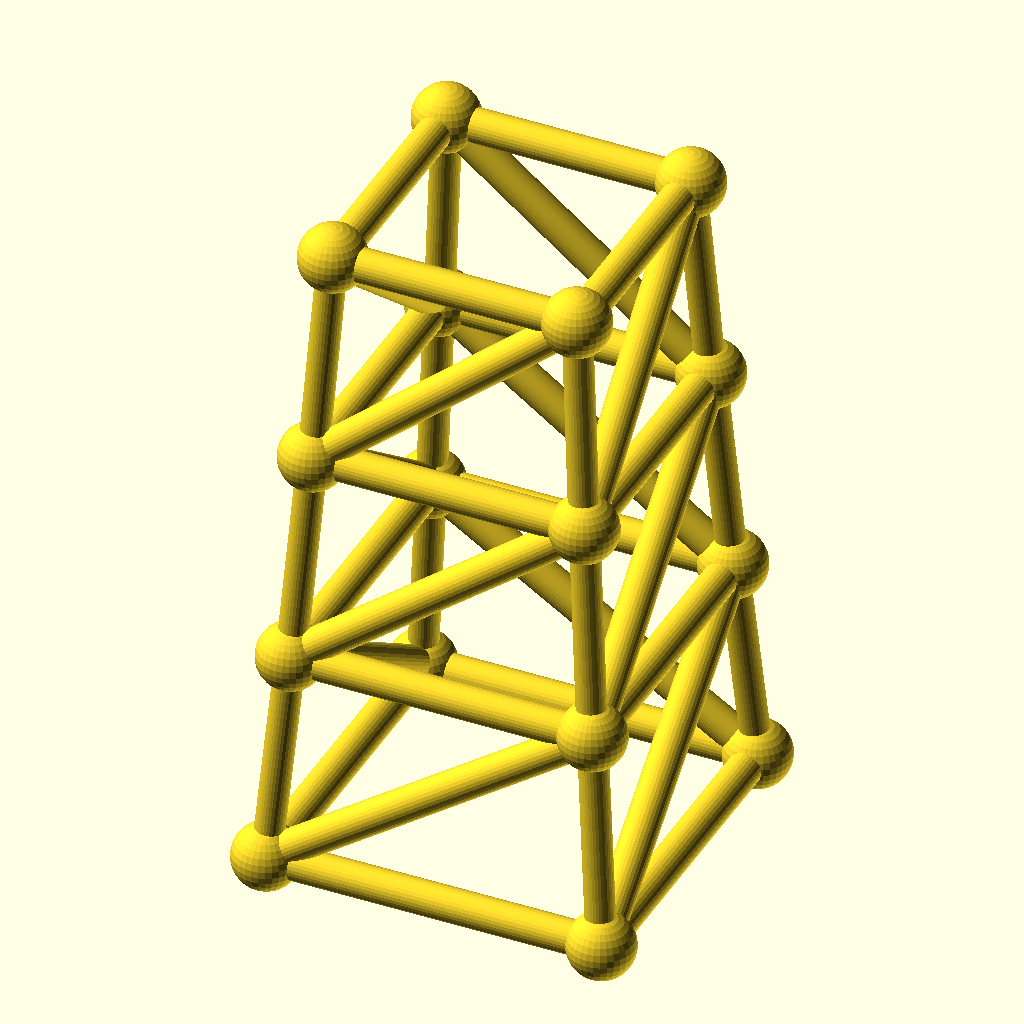
Cell 1: the model at its default parameters.
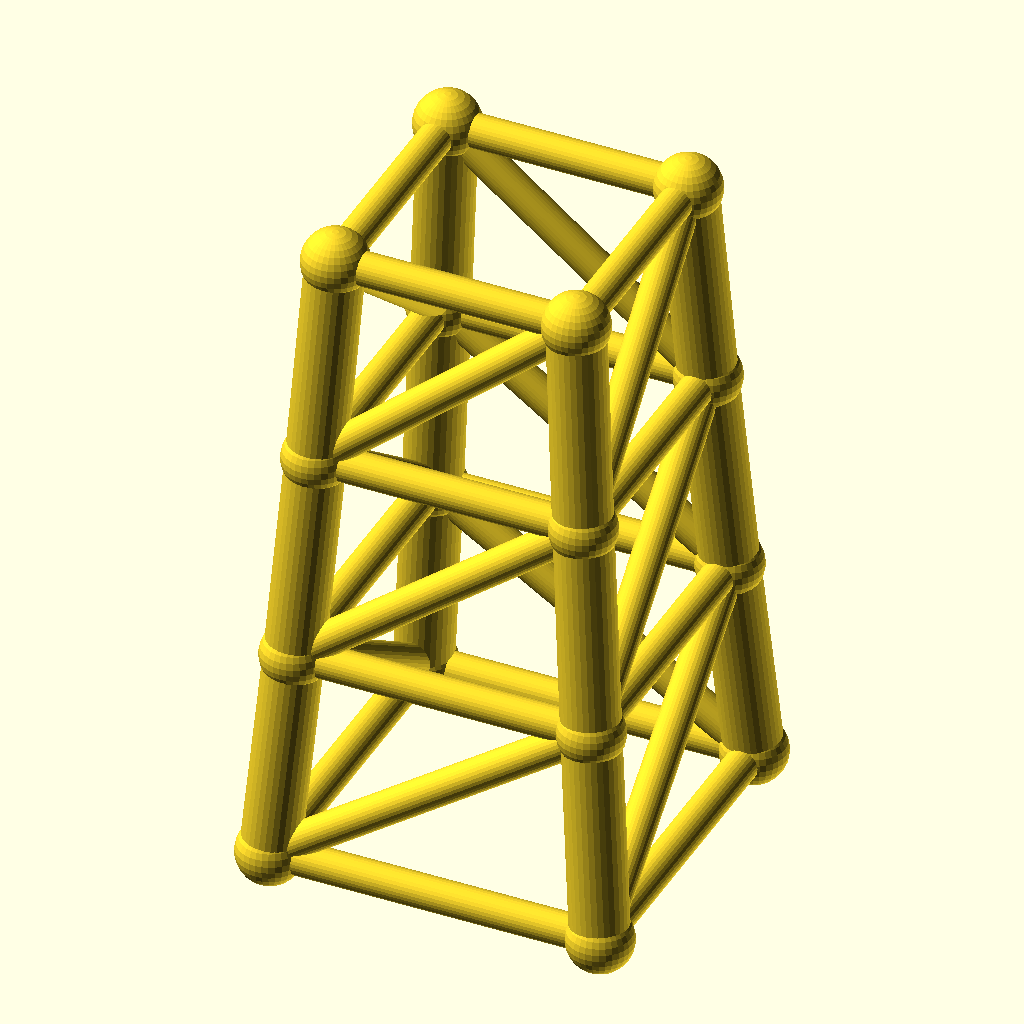
Cell 2: the same model with chord_r = 4.8.
All cells are drawn from the same view direction (rotation 55°, 0°, 25°, orthographic, colour scheme Cornfield), but the view is re-fitted for each cell, so position and scale can differ between cells as well as the parameter.
OpenSCAD source file optional_data/data/gen3/steptowers/part_0070.scad:
$fn = 32;

// ----------------------------------------------------------------------
// Stepped tower: 56 mm base, 3 tiers to 108 mm
// ----------------------------------------------------------------------

// --- parameters (mm) ---
tiers = 3;                // number of tiers
tier_h = 36;              // tier height
base_w = 56;              // bottom footprint width
taper = 0.9;              // footprint shrink per tier
chord_r = 2.4;            // leg radius
diag_r = 2.8;             // brace radius
joint_r = 5.53;           // joint ball radius

cx = [-1, 1, 1, -1];
cy = [-1, -1, 1, 1];
widths = [56, 50.4, 45.36, 40.82];
heights = [0, 36, 72, 108];

module member(a, b, r) {
  /* rod: cylinder from joint a to joint b */
  d = b - a;
  length = norm(d);
  translate(a) rotate([0, acos(d[2] / length), atan2(d[1], d[0])])
    cylinder(h = length, r = r);
}

module joint(p, r) {
  /* ball at the joint centre */
  translate(p) sphere(r = r);
}

/* legs */
for (l = [0 : tiers - 1]) {
  for (c = [0 : 3]) {
    member([cx[c] * widths[l] / 2, cy[c] * widths[l] / 2, heights[l]], [cx[c] * widths[l + 1] / 2, cy[c] * widths[l + 1] / 2, heights[l + 1]], chord_r);
  }
}
/* ring at every level */
for (l = [0 : tiers]) {
  member([cx[0] * widths[l] / 2, cy[0] * widths[l] / 2, heights[l]], [cx[1] * widths[l] / 2, cy[1] * widths[l] / 2, heights[l]], diag_r);
  member([cx[1] * widths[l] / 2, cy[1] * widths[l] / 2, heights[l]], [cx[2] * widths[l] / 2, cy[2] * widths[l] / 2, heights[l]], diag_r);
  member([cx[2] * widths[l] / 2, cy[2] * widths[l] / 2, heights[l]], [cx[3] * widths[l] / 2, cy[3] * widths[l] / 2, heights[l]], diag_r);
  member([cx[3] * widths[l] / 2, cy[3] * widths[l] / 2, heights[l]], [cx[0] * widths[l] / 2, cy[0] * widths[l] / 2, heights[l]], diag_r);
}
/* face crosses, one X per face per tier */
for (l = [0 : tiers - 1]) {
  member([cx[0] * widths[l] / 2, cy[0] * widths[l] / 2, heights[l]], [cx[1] * widths[l + 1] / 2, cy[1] * widths[l + 1] / 2, heights[l + 1]], diag_r);
  member([cx[1] * widths[l] / 2, cy[1] * widths[l] / 2, heights[l]], [cx[2] * widths[l + 1] / 2, cy[2] * widths[l + 1] / 2, heights[l + 1]], diag_r);
  member([cx[2] * widths[l] / 2, cy[2] * widths[l] / 2, heights[l]], [cx[3] * widths[l + 1] / 2, cy[3] * widths[l + 1] / 2, heights[l + 1]], diag_r);
  member([cx[3] * widths[l] / 2, cy[3] * widths[l] / 2, heights[l]], [cx[0] * widths[l + 1] / 2, cy[0] * widths[l + 1] / 2, heights[l + 1]], diag_r);
}
/* joint balls */
for (l = [0 : tiers]) {
  for (c = [0 : 3]) joint([cx[c] * widths[l] / 2, cy[c] * widths[l] / 2, heights[l]], joint_r);
}
Customizer parameters (derived from the source; name, type, default, range or options):
tiers: number, default 3
tier_h: number, default 36
base_w: number, default 56
taper: number, default 0.9
chord_r: number, default 2.4
diag_r: number, default 2.8
joint_r: number, default 5.53
cx: vector, default [-1, 1, 1, -1]
cy: vector, default [-1, -1, 1, 1]
widths: vector, default [56, 50.4, 45.36, 40.82]
heights: vector, default [0, 36, 72, 108]
